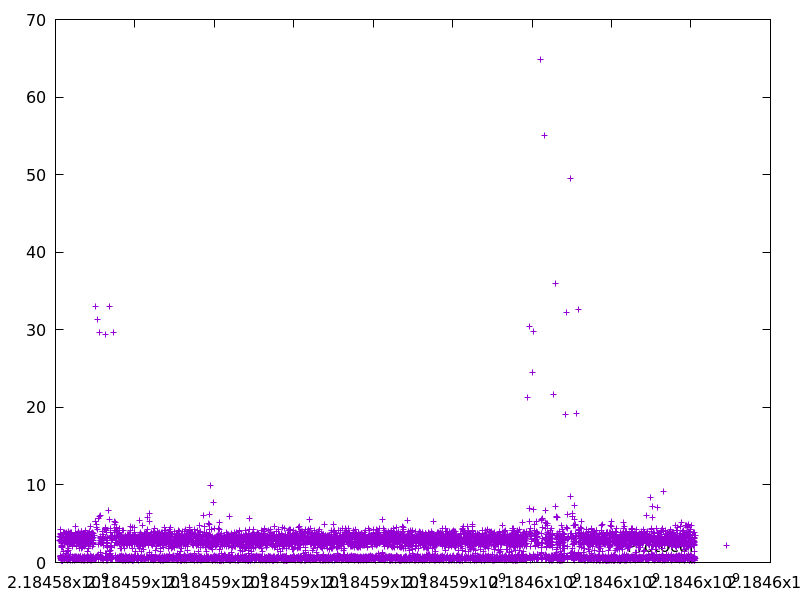

The data file committed next to this chart (first rows):
2184584106.03452, 2.864171
2184584109, 3.304
2184584112, 2.855
2184584115, 2.728
2184584116, 0.6004
2184584116, 0.4686
2184584117, 0.745
2184584118, 0.7269
2184584122, 4.231
2184584123, 0.7559
2184584127, 3.783
2184584131, 3.665
2184584134, 2.951
2184584134, 0.8048
2184584135, 0.8788
2184584139, 3.217
2184584139, 0.67
2184584142, 2.581
2184584144, 1.993
2184584145, 0.6031
2184584145, 0.4349
2184584146, 0.4856
2184584146, 0.4257
2184584147, 0.3128
2184584147, 0.3997
2184584148, 0.4498
2184584148, 0.2314
2184584148, 0.5652
2184584149, 0.6393
2184584153, 3.546
2184584153, 0.3854
2184584154, 0.3871
2184584156, 2.249
2184584156, 0.346
2184584157, 0.4317
2184584159, 2.015
2184584159, 0.5731
2184584162, 2.462
2184584162, 0.5335
2184584165, 2.911
2184584166, 0.2622
2184584166, 0.3221
2184584166, 0.2208
2184584168, 1.962
2184584171, 2.478
2184584174, 3.095
2184584177, 3.373
2184584178, 0.3248
2184584179, 0.8359
2184584181, 2.197
2184584183, 2.628
2184584185, 2.021
2184584189, 3.252
2184584192, 3.104
2184584195, 2.981
2184584196, 0.6266
2184584196, 0.5352
2184584198, 1.388
2184584198, 0.5607
2184584201, 2.948
2184584202, 0.6573
... 8,311 more rows
